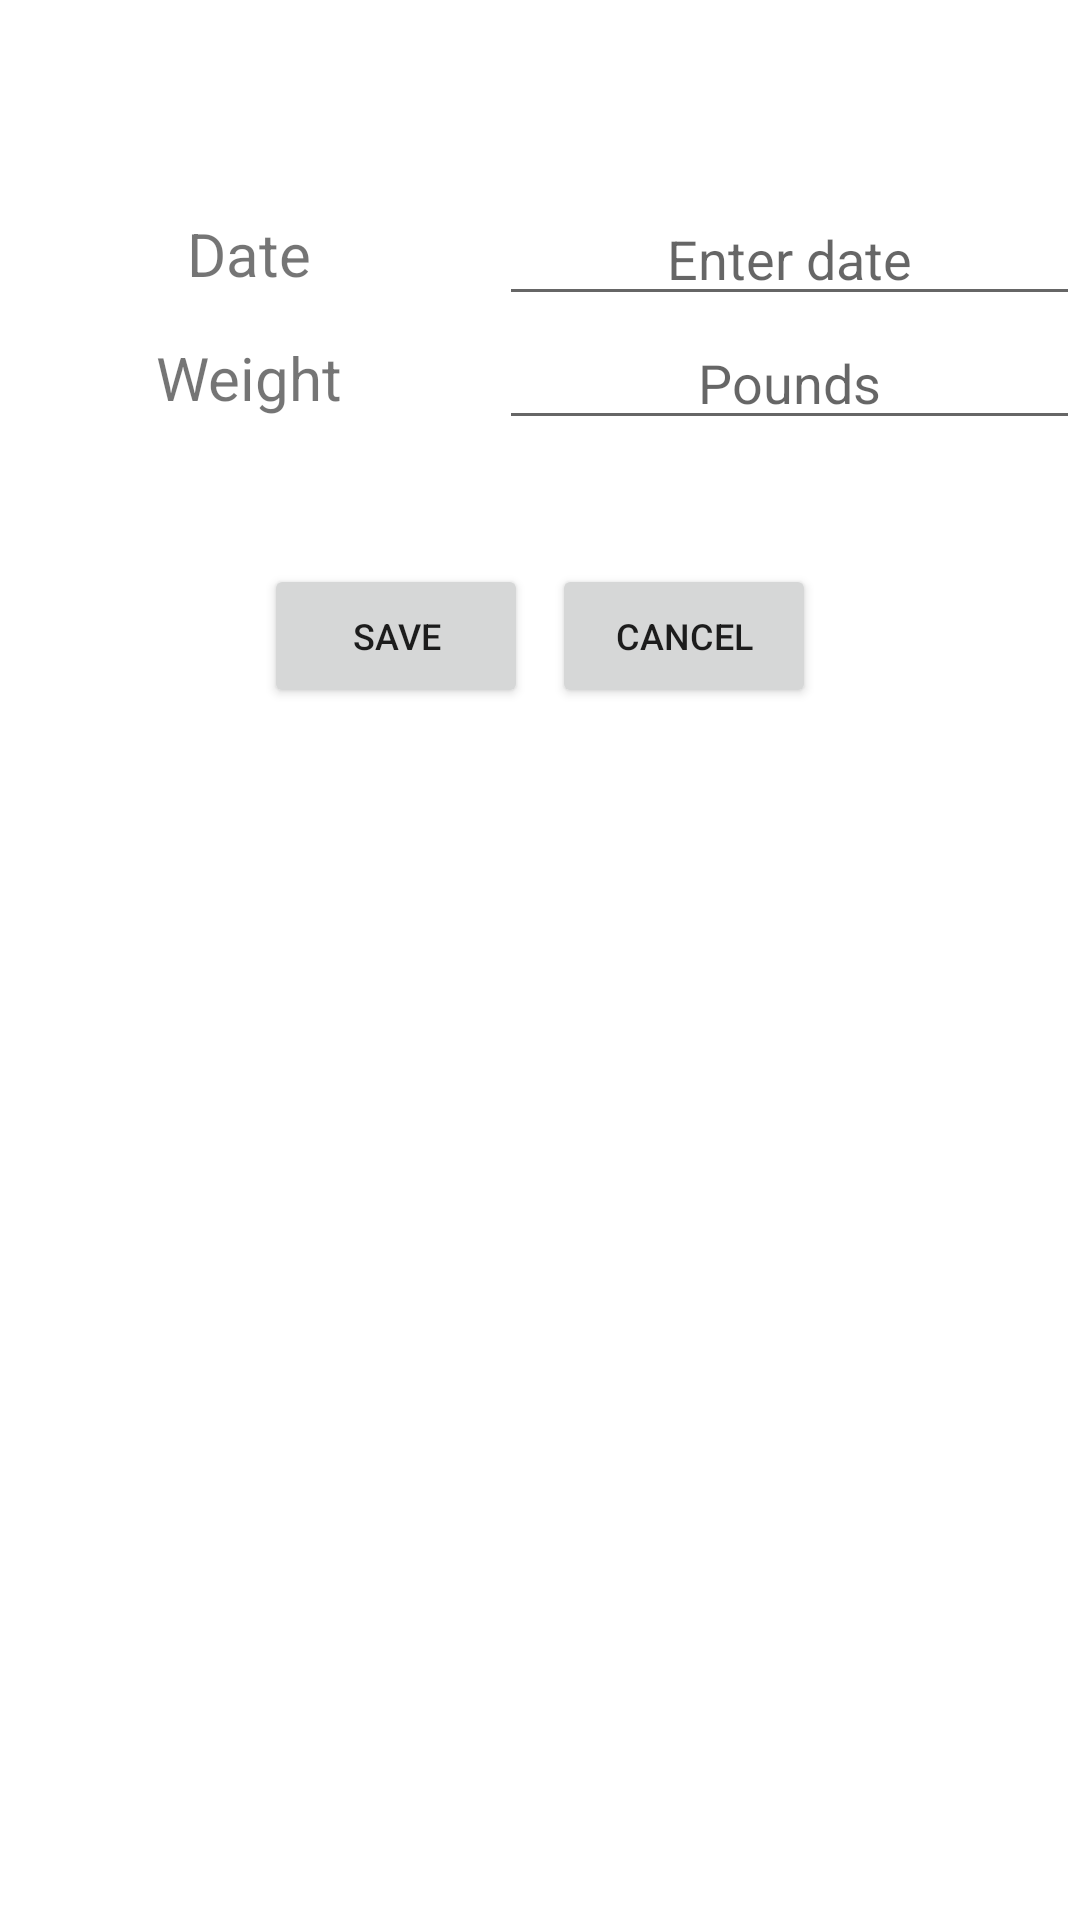

This screen was rendered from an Android layout file. Write that file and the resources it references.
<!-- AndroidManifest.xml: application theme Theme.WaistManagement -->
<!-- res/layout/activity_weight_enter.xml -->
<?xml version="1.0" encoding="utf-8"?>
<androidx.constraintlayout.widget.ConstraintLayout xmlns:android="http://schemas.android.com/apk/res/android"
    xmlns:app="http://schemas.android.com/apk/res-auto"
    xmlns:tools="http://schemas.android.com/tools"
    android:layout_width="match_parent"
    android:layout_height="match_parent"
    tools:context=".WeightEnter">

    <TableLayout
        android:id="@+id/enterWeight"
        android:layout_width="match_parent"
        android:layout_height="match_parent"
        android:layout_marginTop="64dp"
        android:stretchColumns="*"
        app:layout_constraintTop_toTopOf="parent">

        <TableRow>

            <TextView
                android:layout_gravity="center"
                android:text="@string/col1"
                android:textSize="20sp" />

            <EditText
                android:id="@+id/editWeightDate"
                android:clickable="false"
                android:cursorVisible="false"
                android:focusable="false"
                android:focusableInTouchMode="false"
                android:gravity="center"
                android:hint="Enter date" />

        </TableRow>

        <TableRow>

            <TextView
                android:layout_gravity="center"
                android:text="@string/col2"
                android:textSize="20sp" />

            <EditText
                android:id="@+id/editWeightWeight"
                android:gravity="center"
                android:inputType="numberDecimal"
                android:hint="Pounds" />

        </TableRow>


    </TableLayout>

    <GridLayout
        android:layout_width="wrap_content"
        android:layout_height="wrap_content"
        android:layout_alignParentStart="false"
        android:layout_alignParentEnd="false"
        android:columnCount="2"
        android:useDefaultMargins="true"
        android:layout_marginTop="120dp"
        app:layout_constraintEnd_toEndOf="parent"
        app:layout_constraintStart_toStartOf="parent"
        app:layout_constraintTop_toTopOf="@+id/enterWeight">

        <Button
            android:id="@+id/buttonSaveWeight"
            android:gravity="center"
            android:onClick="onSaveClick"
            android:text="@string/write_weight"
            android:textSize="12sp" />

        <Button
            android:id="@+id/buttonCancelSave"
            android:gravity="center"
            android:text="@string/cancel"
            android:textSize="12sp"
            android:onClick="openMainForm"/>

    </GridLayout>

</androidx.constraintlayout.widget.ConstraintLayout>
<!-- resources referenced by this layout -->
<resources>
  <string name="cancel">Cancel</string>
  <string name="col1">Date</string>
  <string name="col2">Weight</string>
  <string name="write_weight">Save</string>
  <style name="Theme.WaistManagement" parent="Theme.MaterialComponents.DayNight.DarkActionBar">
          
          <item name="colorPrimary">@color/purple_500</item>
          <item name="colorPrimaryVariant">@color/purple_700</item>
          <item name="colorOnPrimary">@color/white</item>
          
          <item name="colorSecondary">@color/teal_200</item>
          <item name="colorSecondaryVariant">@color/teal_700</item>
          <item name="colorOnSecondary">@color/black</item>
          
          <item name="android:statusBarColor">?attr/colorPrimaryVariant</item>
          
      </style>
  <!-- not gathered from this repository: default colours our renderer supplied (Android Studio template values) -->
  <color name="purple_500">#FF6200EE</color>
  <color name="purple_700">#FF3700B3</color>
  <color name="teal_200">#FF03DAC5</color>
  <color name="teal_700">#FF018786</color>
  <color name="black">#FF000000</color>
  <color name="white">#FFFFFFFF</color>
</resources>
